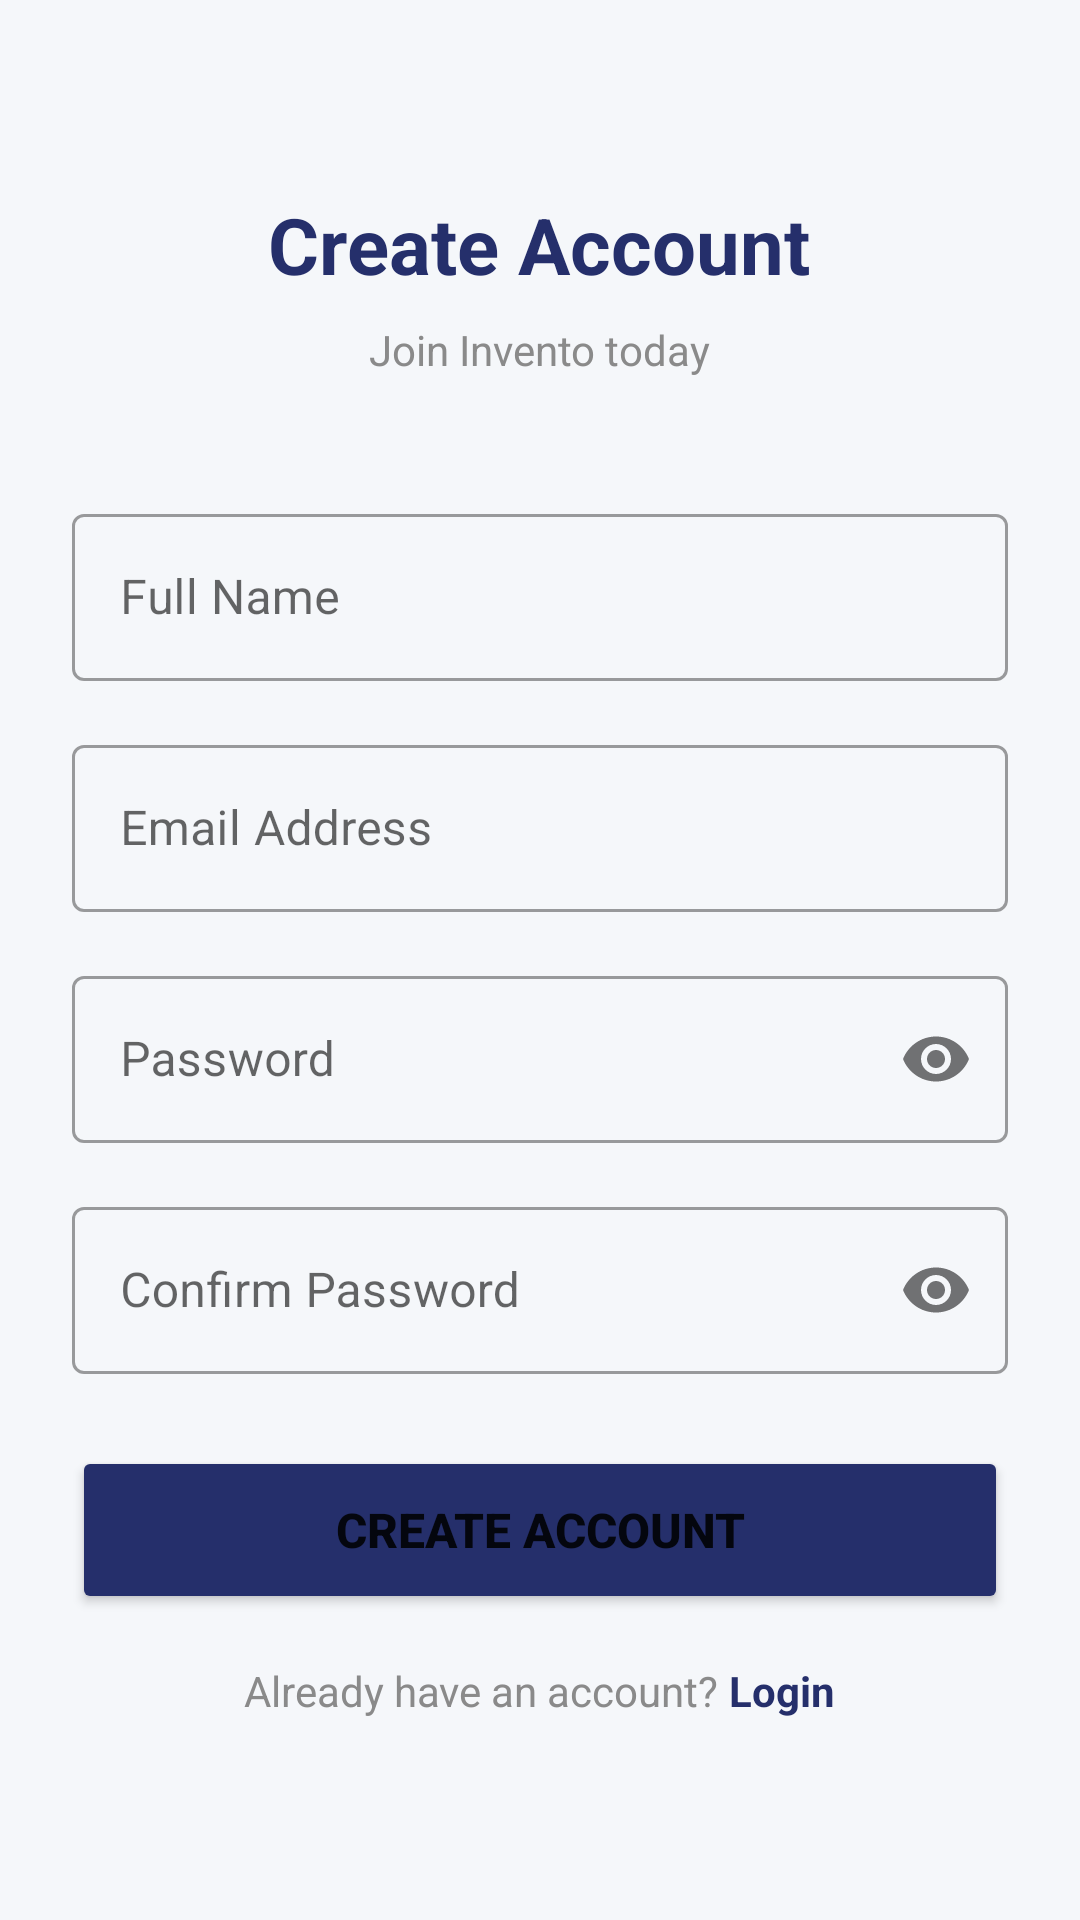

Android layout source for this screen:
<!-- AndroidManifest.xml: application theme Theme.InventoryApp -->
<!-- res/layout/activity_register.xml -->
<?xml version="1.0" encoding="utf-8"?>
<ScrollView xmlns:android="http://schemas.android.com/apk/res/android"
    xmlns:app="http://schemas.android.com/apk/res-auto"
    android:layout_width="match_parent"
    android:layout_height="match_parent"
    android:background="@color/background">

    <LinearLayout
        android:layout_width="match_parent"
        android:layout_height="wrap_content"
        android:orientation="vertical"
        android:padding="24dp"
        android:gravity="center">

        <TextView
            android:layout_width="wrap_content"
            android:layout_height="wrap_content"
            android:text="Create Account"
            android:textSize="26sp"
            android:textStyle="bold"
            android:textColor="@color/primary"
            android:layout_marginTop="40dp"
            android:layout_marginBottom="8dp" />

        <TextView
            android:layout_width="wrap_content"
            android:layout_height="wrap_content"
            android:text="Join Invento today"
            android:textSize="14sp"
            android:textColor="@color/text_secondary"
            android:layout_marginBottom="40dp" />

        
        <com.google.android.material.textfield.TextInputLayout
            android:layout_width="match_parent"
            android:layout_height="wrap_content"
            android:hint="Full Name"
            style="@style/Widget.MaterialComponents.TextInputLayout.OutlinedBox"
            android:layout_marginBottom="16dp">
            <com.google.android.material.textfield.TextInputEditText
                android:id="@+id/etUsername"
                android:layout_width="match_parent"
                android:layout_height="wrap_content"
                android:inputType="textPersonName"
                android:imeOptions="actionNext" />
        </com.google.android.material.textfield.TextInputLayout>

        
        <com.google.android.material.textfield.TextInputLayout
            android:layout_width="match_parent"
            android:layout_height="wrap_content"
            android:hint="Email Address"
            style="@style/Widget.MaterialComponents.TextInputLayout.OutlinedBox"
            android:layout_marginBottom="16dp">
            <com.google.android.material.textfield.TextInputEditText
                android:id="@+id/etEmail"
                android:layout_width="match_parent"
                android:layout_height="wrap_content"
                android:inputType="textEmailAddress"
                android:imeOptions="actionNext" />
        </com.google.android.material.textfield.TextInputLayout>

        
        <com.google.android.material.textfield.TextInputLayout
            android:layout_width="match_parent"
            android:layout_height="wrap_content"
            android:hint="Password"
            style="@style/Widget.MaterialComponents.TextInputLayout.OutlinedBox"
            app:passwordToggleEnabled="true"
            android:layout_marginBottom="16dp">
            <com.google.android.material.textfield.TextInputEditText
                android:id="@+id/etPassword"
                android:layout_width="match_parent"
                android:layout_height="wrap_content"
                android:inputType="textPassword"
                android:imeOptions="actionNext" />
        </com.google.android.material.textfield.TextInputLayout>

        
        <com.google.android.material.textfield.TextInputLayout
            android:layout_width="match_parent"
            android:layout_height="wrap_content"
            android:hint="Confirm Password"
            style="@style/Widget.MaterialComponents.TextInputLayout.OutlinedBox"
            app:passwordToggleEnabled="true"
            android:layout_marginBottom="24dp">
            <com.google.android.material.textfield.TextInputEditText
                android:id="@+id/etConfirmPassword"
                android:layout_width="match_parent"
                android:layout_height="wrap_content"
                android:inputType="textPassword"
                android:imeOptions="actionDone" />
        </com.google.android.material.textfield.TextInputLayout>

        
        <Button
            android:id="@+id/btnRegister"
            android:layout_width="match_parent"
            android:layout_height="56dp"
            android:text="CREATE ACCOUNT"
            android:textSize="16sp"
            android:textStyle="bold"
            android:backgroundTint="@color/primary"
            android:layout_marginBottom="16dp" />

        
        <LinearLayout
            android:layout_width="wrap_content"
            android:layout_height="wrap_content"
            android:orientation="horizontal"
            android:layout_marginBottom="24dp">
            <TextView
                android:layout_width="wrap_content"
                android:layout_height="wrap_content"
                android:text="Already have an account? "
                android:textColor="@color/text_secondary" />
            <TextView
                android:id="@+id/tvLogin"
                android:layout_width="wrap_content"
                android:layout_height="wrap_content"
                android:text="Login"
                android:textColor="@color/primary"
                android:textStyle="bold" />
        </LinearLayout>

    </LinearLayout>
</ScrollView>
<!-- resources referenced by this layout -->
<resources>
  <color name="background">#F5F7FA</color>
  <color name="primary">#252F6B</color>
  <color name="text_secondary">#8A8A8A</color>
  <style name="Theme.InventoryApp" parent="Theme.MaterialComponents.Light.NoActionBar">
          <item name="colorPrimary">@color/primary</item>
          <item name="colorPrimaryDark">@color/primary_dark</item>
          <item name="colorAccent">@color/accent</item>
          <item name="android:statusBarColor">@color/primary_dark</item>
          <item name="android:windowBackground">@color/background</item>
      </style>
  <color name="primary_dark">#362261</color>
  <color name="accent">#FF5722</color>
</resources>
